Labelled photos from "CitrusLeafPathology-14-Aug", an image-classification folder in Aurelia-Maris-Crystalthrone/YouKang. The possible labels are: anthracnose, bacterial blight, black spot, citrus canker, citrus mite, curl leaf, curl virus, deficiency leaf, dry leaf, greening, healthy, melanose, sooty mould, spider mite.

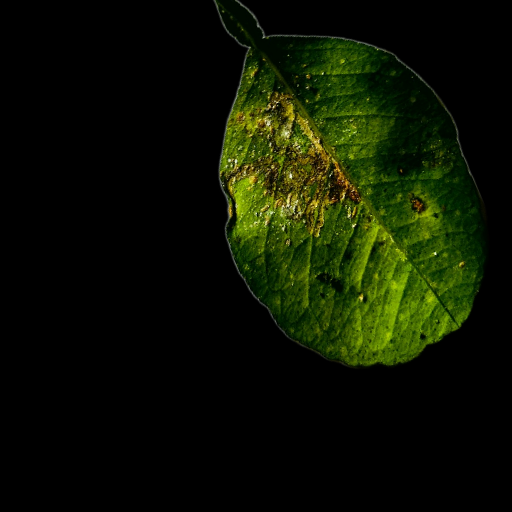
Label: bacterial blight

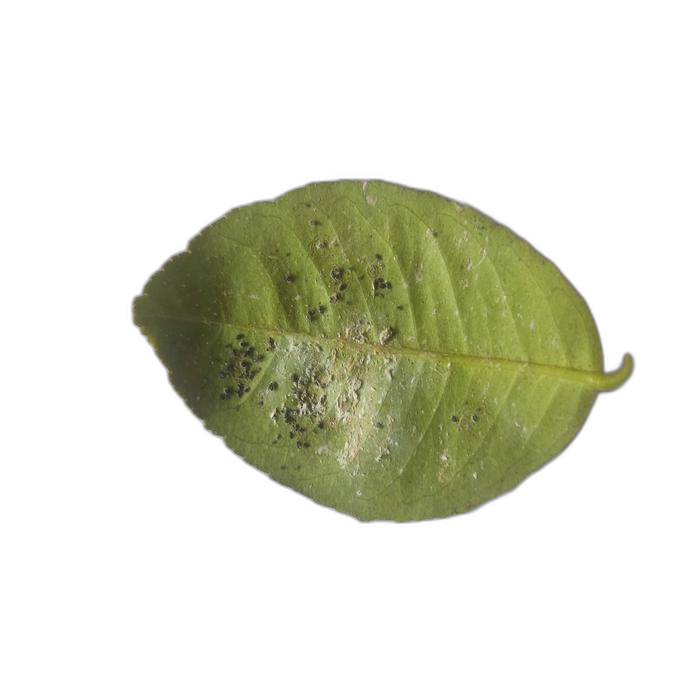
Label: sooty mould

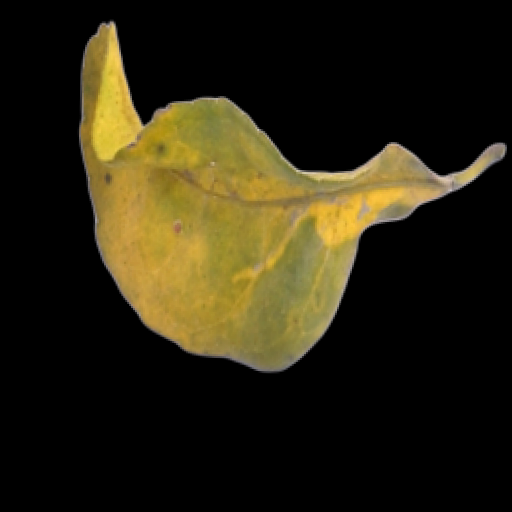
Label: greening

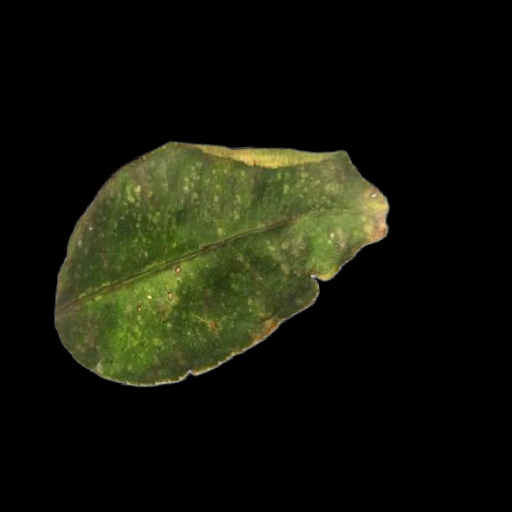
Label: citrus mite

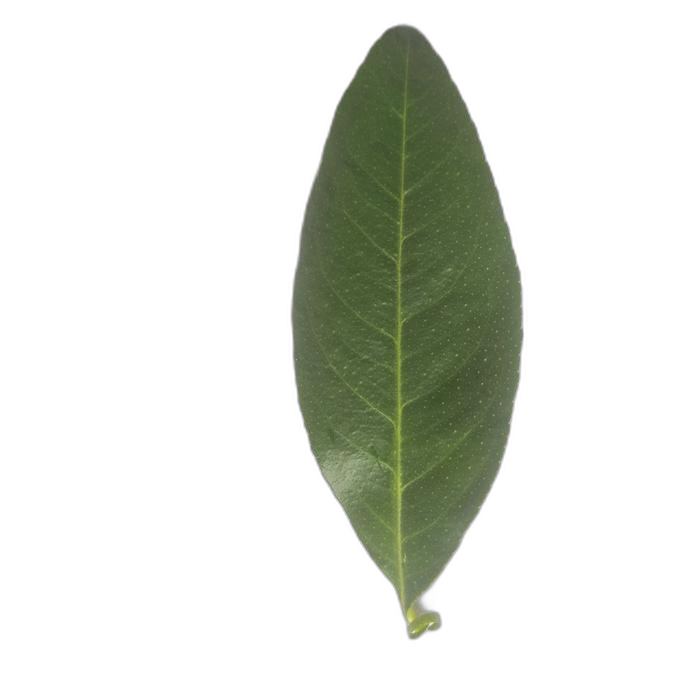
Label: healthy

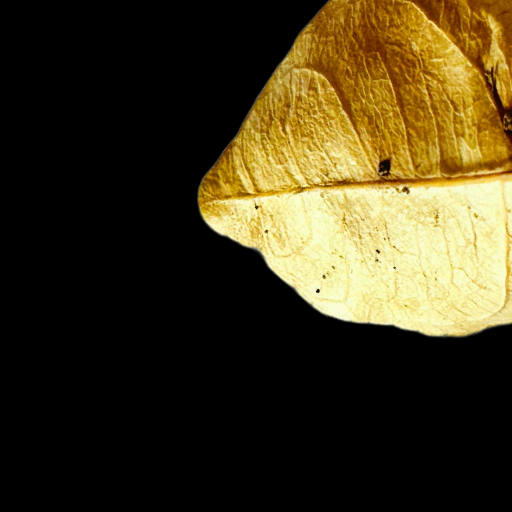
Label: dry leaf
